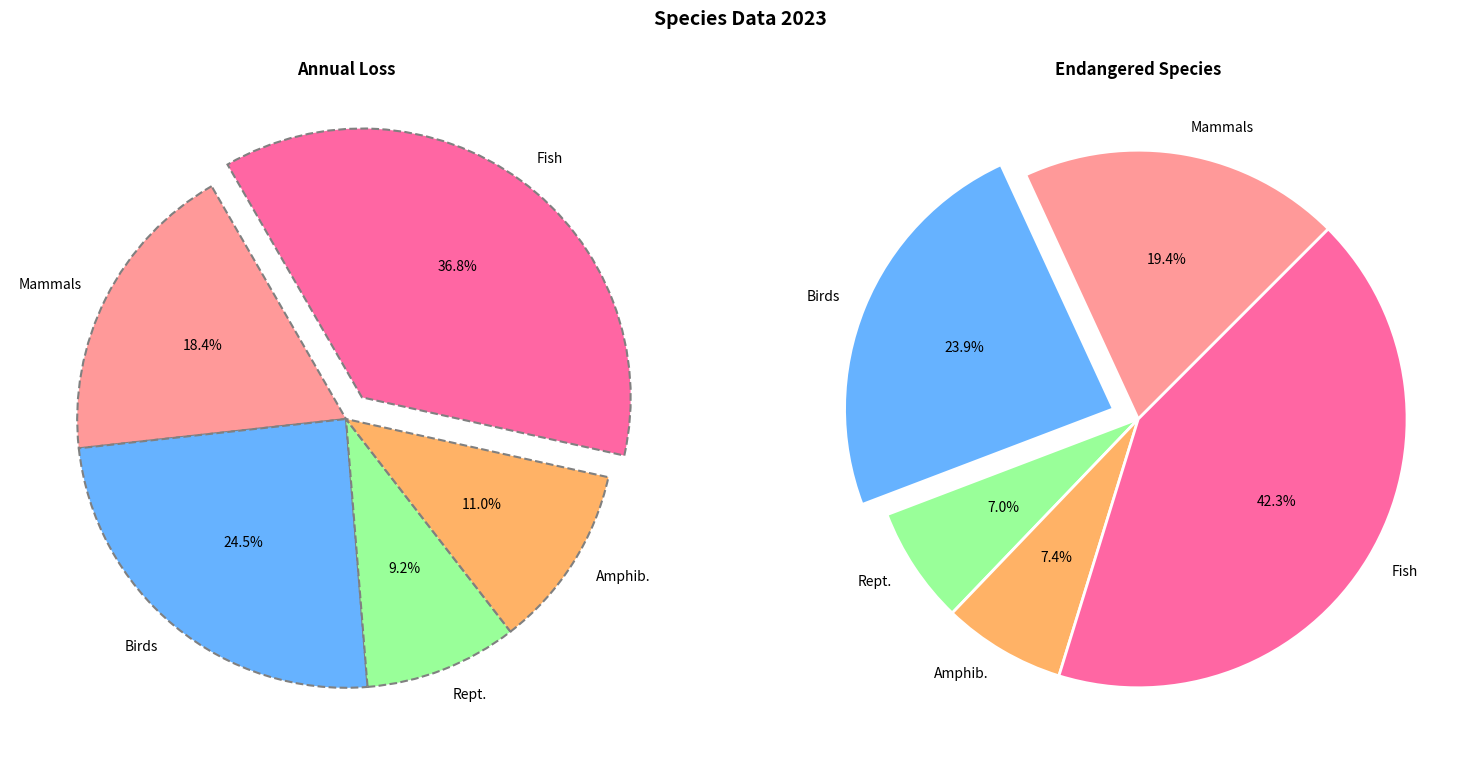

The script that saved this image:
import matplotlib.pyplot as plt
import numpy as np

species_categories = ['Mammals', 'Birds', 'Rept.', 'Amphib.', 'Fish']
number_of_species = [550, 679, 200, 210, 1200]
species_lost_per_year = [30, 40, 15, 18, 60]
colors = ['#FF9999', '#66B2FF', '#99FF99', '#FFB266', '#FF66A3']

fig, (ax1, ax2) = plt.subplots(1, 2, figsize=(16, 8))

ax1.pie(
    species_lost_per_year, 
    labels=species_categories, 
    autopct='%1.1f%%', 
    startangle=120, 
    colors=colors, 
    wedgeprops={'edgecolor': 'gray', 'linestyle': '--', 'linewidth': 1.5}, 
    explode=[0.1 if i == max(species_lost_per_year) else 0 for i in species_lost_per_year]
)
ax1.set_title('Annual Loss', fontsize=12, fontweight='bold')

ax2.pie(
    number_of_species, 
    labels=species_categories, 
    autopct='%1.1f%%', 
    startangle=45, 
    colors=colors, 
    wedgeprops={'edgecolor': 'white', 'linewidth': 2}, 
    explode=[0, 0.1, 0, 0, 0]
)
ax2.set_title('Endangered Species', fontsize=12, fontweight='bold')

fig.suptitle('Species Data 2023', fontsize=14, fontweight='bold', y=0.95)

plt.tight_layout(rect=[0, 0, 1, 0.92])
plt.show()
